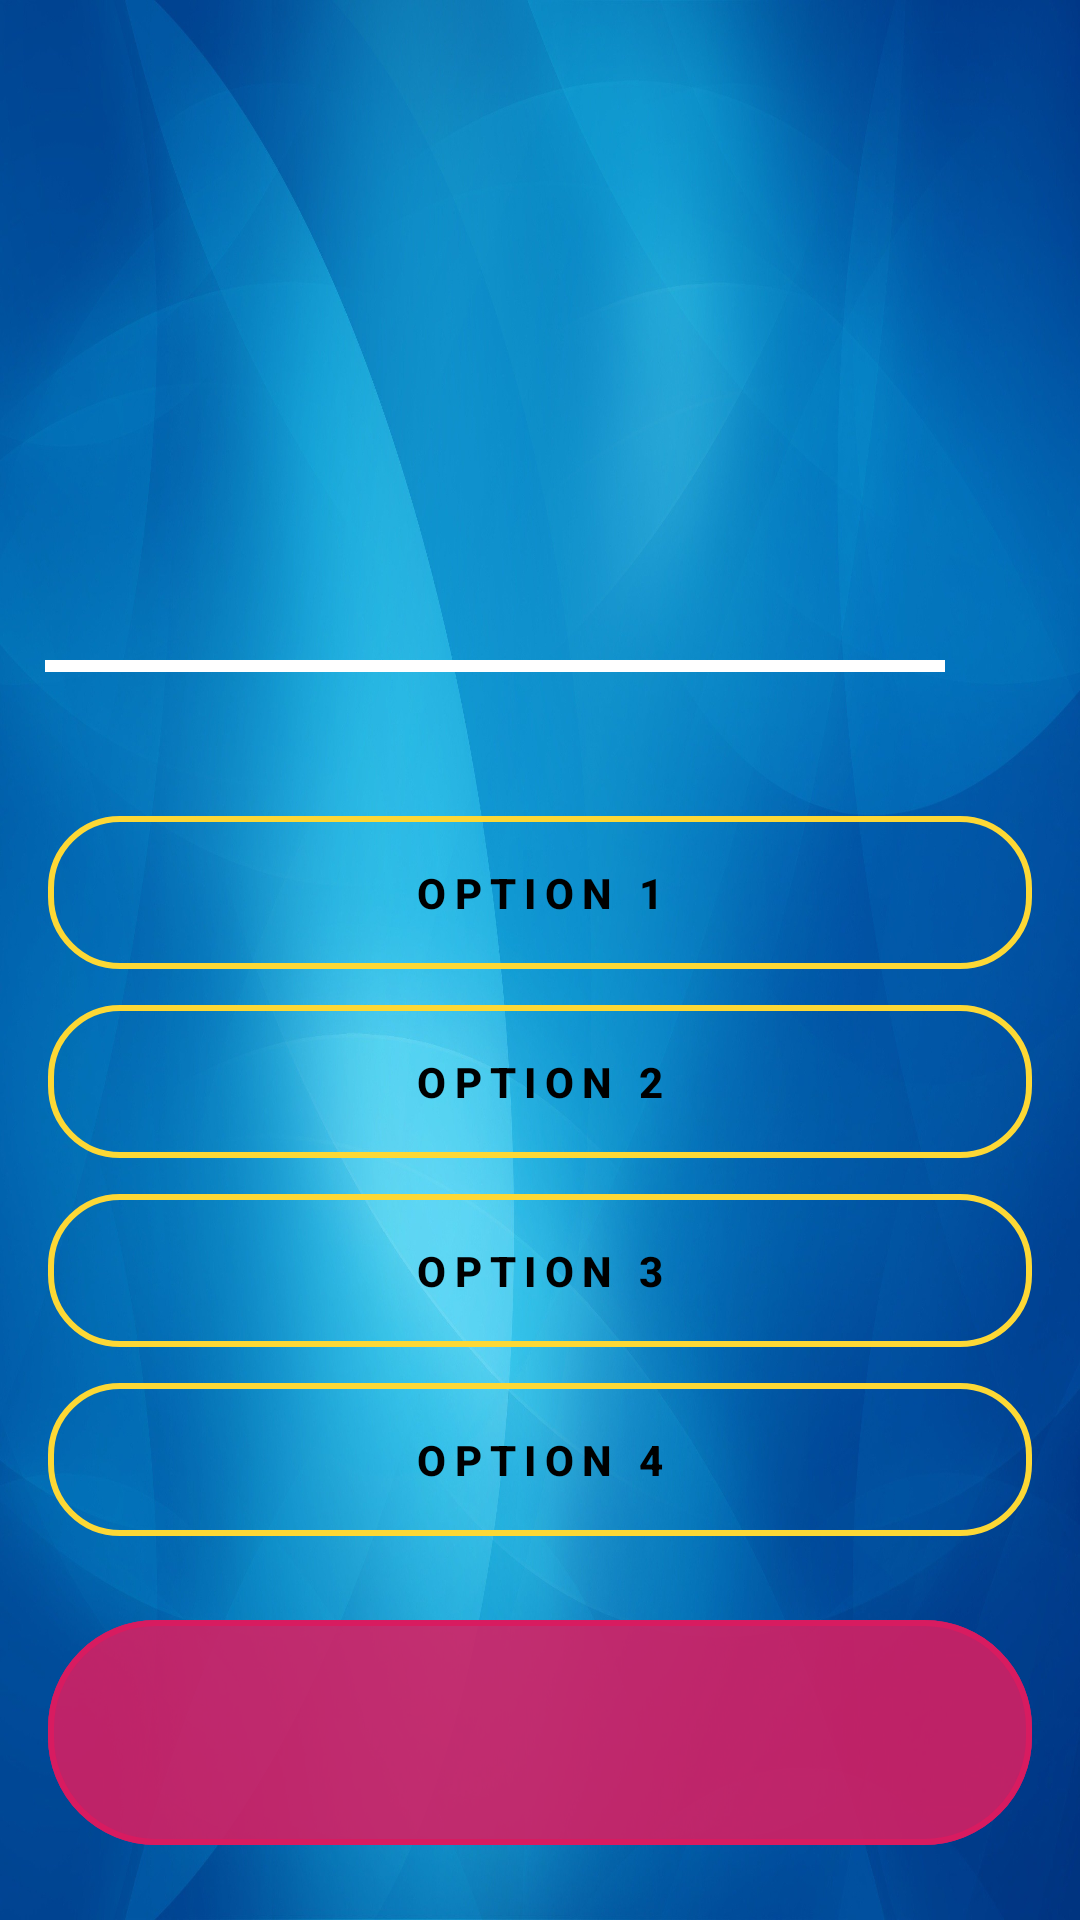

Here is an Android app screen rendered from its layout file. Give the layout XML and the strings, colors and styles it references.
<!-- AndroidManifest.xml: application theme Theme.CapitalQuizApp -->
<!-- res/layout/activity_game.xml -->
<?xml version="1.0" encoding="utf-8"?>
<LinearLayout xmlns:android="http://schemas.android.com/apk/res/android"
    xmlns:app="http://schemas.android.com/apk/res-auto"
    xmlns:tools="http://schemas.android.com/tools"
    android:layout_width="match_parent"

    android:orientation="vertical"
    android:background="@drawable/fonn"
    android:layout_height="match_parent"
    tools:context=".GameActivity">

    <ImageView
        android:id="@+id/tv_Question"
        android:layout_marginTop="10dp"
        android:layout_width="match_parent"
        android:layout_height="200dp"
        android:layout_marginHorizontal="16dp"

        android:textColor="@color/black"
        android:textStyle="bold"

        android:textAlignment="center"/>

    <LinearLayout
        android:layout_width="match_parent"
        android:layout_height="30dp"
        android:layout_marginTop="10dp"
        android:orientation="horizontal"

        >
        <com.google.android.material.progressindicator.LinearProgressIndicator
            android:id="@+id/progress_Bar"

            app:trackColor="@color/white"
            android:progressBackgroundTint="@color/black"
            android:layout_width="300dp"
            android:progress="0"
            android:layout_marginStart="15dp"
            android:layout_marginHorizontal="16dp"
            android:layout_marginEnd="35dp"
            app:indicatorColor="@color/black"
            app:indicatorDirectionLinear="leftToRight"
            android:max="10"
            android:layout_height="wrap_content"/>
        <TextView
            android:id="@+id/text_progress"
            android:layout_width="50dp"
            android:textColor="@color/black"
            android:layout_height="30dp"/>


    </LinearLayout>






    <com.google.android.material.button.MaterialButton
        android:id="@+id/btn1"
        style="@style/Widget.MaterialComponents.Button.OutlinedButton"
        android:layout_width="match_parent"
        android:layout_height="wrap_content"
        android:layout_marginHorizontal="16dp"
        android:layout_marginTop="16dp"
        android:letterSpacing="0.2"
        android:paddingVertical="16dp"
        android:text="Option 1"
        android:textColor="@color/black"
        android:textStyle="bold"
        app:cornerRadius="24dp"
        app:strokeColor="#FDD835"
        app:strokeWidth="2dp" />

    <com.google.android.material.button.MaterialButton
        android:id="@+id/btn2"
    android:layout_width="match_parent"
        style="@style/Widget.MaterialComponents.Button.OutlinedButton"
        app:strokeWidth="2dp"
        android:textColor="@color/black"
        android:textStyle="bold"
        app:strokeColor="#FDD835"
        app:cornerRadius="24dp"
    android:text="Option 2"
    android:letterSpacing="0.2"
android:layout_marginHorizontal="16dp"
    android:paddingVertical="16dp"
    android:layout_height="wrap_content"/>

    <com.google.android.material.button.MaterialButton
        android:id="@+id/btn3"
        style="@style/Widget.MaterialComponents.Button.OutlinedButton"
        android:layout_width="match_parent"
        android:layout_height="wrap_content"
        android:layout_marginHorizontal="16dp"
        android:letterSpacing="0.2"
        android:paddingVertical="16dp"
        android:text="option 3"
        android:textColor="@color/black"
        android:textStyle="bold"
        app:cornerRadius="24dp"
        app:strokeColor="#FDD835"
        app:strokeWidth="2dp" />

    <com.google.android.material.button.MaterialButton
        android:id="@+id/btn4"
        android:layout_width="match_parent"
        style="@style/Widget.MaterialComponents.Button.OutlinedButton"
        app:cornerRadius="24dp"
        android:text="option 4"
        android:textColor="@color/black"
        android:textStyle="bold"
        app:strokeWidth="2dp"
        app:strokeColor="#FDD835"
        android:letterSpacing="0.2"
     android:layout_marginHorizontal="16dp"
        android:paddingVertical="16dp"
        android:layout_height="wrap_content"/>

    <com.google.android.material.button.MaterialButton
        android:id="@+id/btnSubmit"
        android:layout_width="match_parent"
        style="@style/Widget.MaterialComponents.Button.OutlinedButton"
        app:cornerRadius="36dp"
        app:strokeWidth="2dp"
        app:strokeColor="#D81B60"
        android:textColor="#C0CA33"
        android:textSize="20dp"

        android:backgroundTint="#A8D81F63"
        android:letterSpacing="0.2"
        android:layout_margin="16dp"
        android:paddingVertical="24dp"
        android:layout_height="wrap_content"/>

</LinearLayout>
<!-- resources referenced by this layout -->
<resources>
  <color name="black">#FF000000</color>
  <color name="white">#FFFFFFFF</color>
  <!-- drawable fonn: jpg bitmap (drawable, 377726 bytes) -->
  <style name="Theme.CapitalQuizApp" parent="Theme.MaterialComponents.DayNight.DarkActionBar">
          
          <item name="colorPrimary">@color/purple_500</item>
          <item name="colorPrimaryVariant">@color/purple_700</item>
          <item name="colorOnPrimary">@color/white</item>
          
          <item name="colorSecondary">@color/teal_200</item>
          <item name="colorSecondaryVariant">@color/teal_700</item>
          <item name="colorOnSecondary">@color/black</item>
          
          <item name="android:statusBarColor">?attr/colorPrimaryVariant</item>
          
      </style>
  <color name="purple_500">#FF6200EE</color>
  <color name="purple_700">#FF3700B3</color>
  <color name="teal_200">#FF03DAC5</color>
  <color name="teal_700">#FF018786</color>
</resources>
